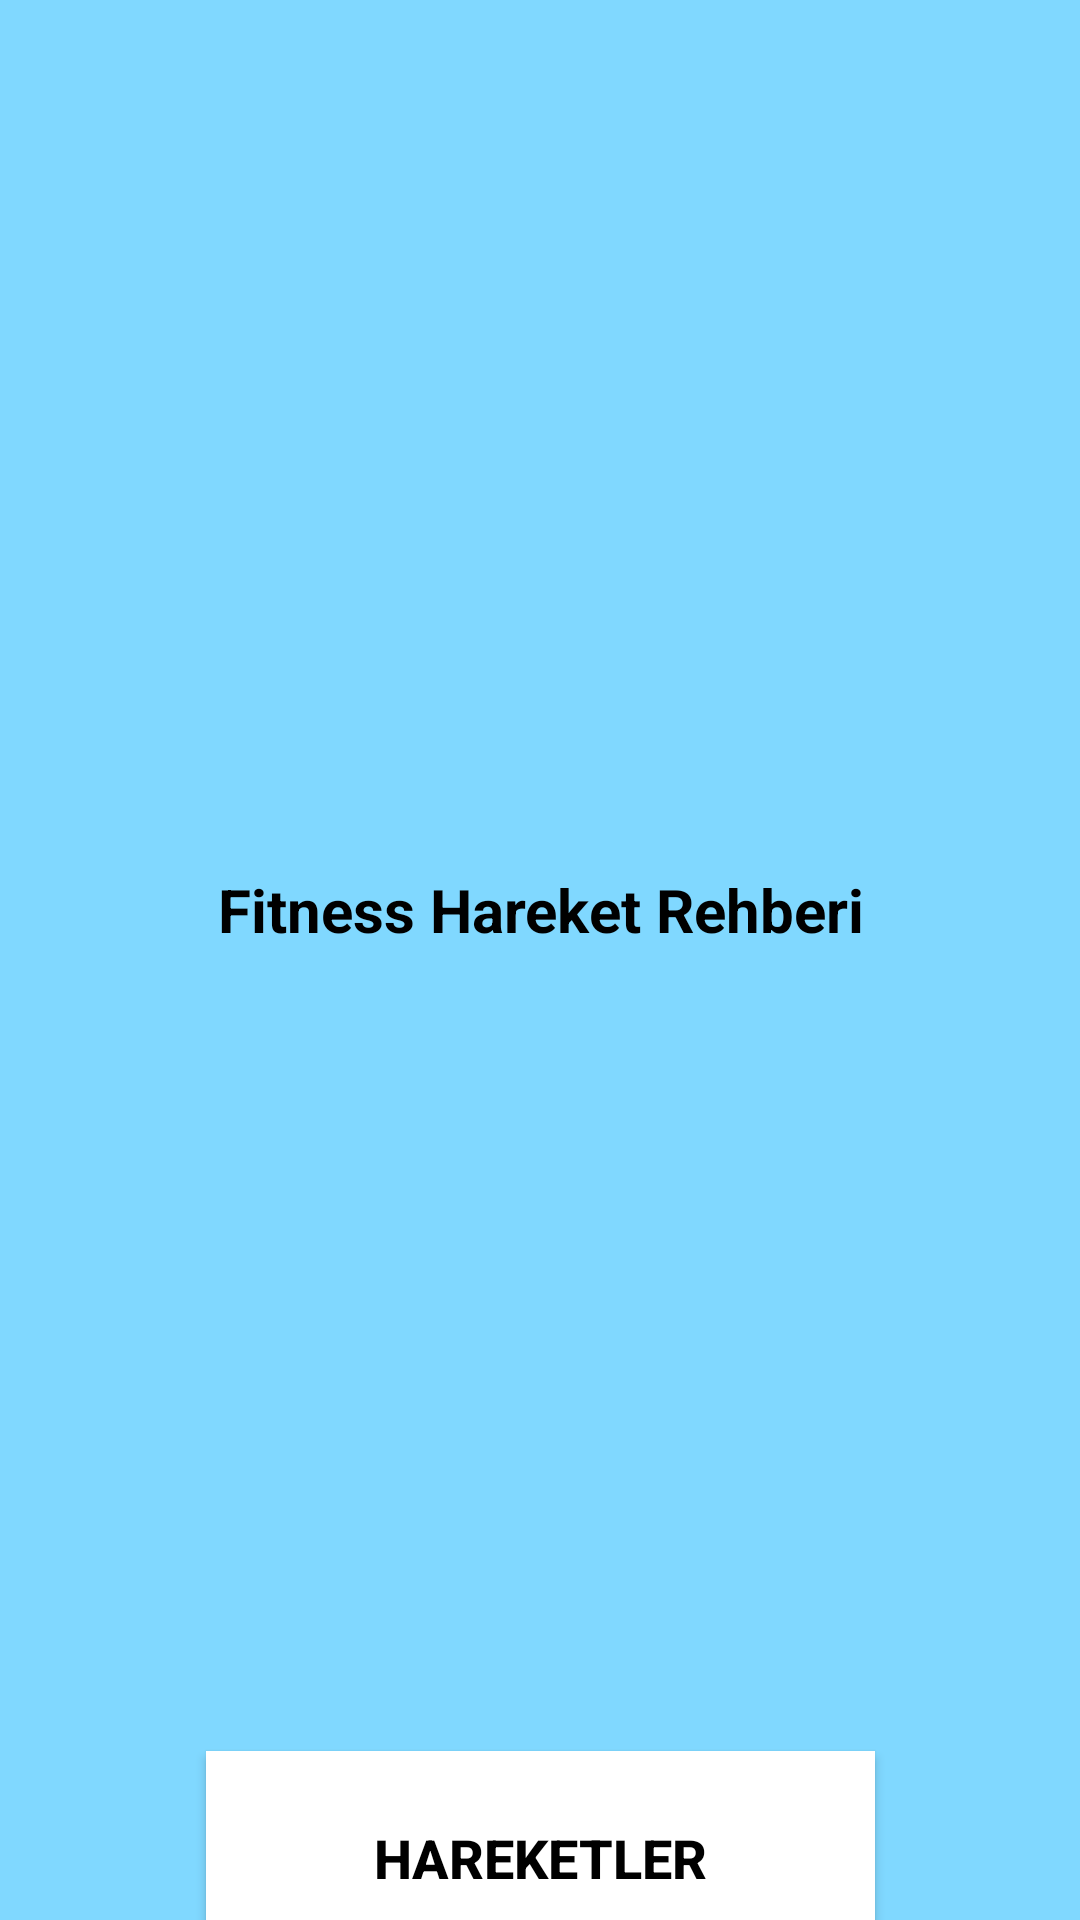

Android layout source for this screen:
<!-- AndroidManifest.xml: application theme AppTheme -->
<!-- res/layout/activity_main.xml -->
<?xml version="1.0" encoding="utf-8"?>
<androidx.constraintlayout.widget.ConstraintLayout xmlns:android="http://schemas.android.com/apk/res/android"
    xmlns:app="http://schemas.android.com/apk/res-auto"
    xmlns:tools="http://schemas.android.com/tools"
    android:layout_width="match_parent"
    android:layout_height="match_parent"
    android:background="@color/colorPrimary"
    tools:context=".MainActivity">

    <TextView
        android:id="@+id/textViewbaslık"
        android:layout_width="284dp"
        android:layout_height="42dp"
        android:layout_marginTop="50dp"
        android:layout_marginBottom="50dp"
        android:text="       Fitness Hareket Rehberi"
        android:textColor="@android:color/background_dark"
        android:textSize="20sp"
        android:textStyle="bold"
        app:layout_constraintBottom_toTopOf="@+id/imageView4"
        app:layout_constraintEnd_toEndOf="parent"
        app:layout_constraintHorizontal_bias="0.496"
        app:layout_constraintStart_toStartOf="parent"
        app:layout_constraintTop_toBottomOf="@+id/imageView" />

    <Button
        android:id="@+id/buttonana"
        android:layout_width="223dp"
        android:layout_height="71dp"
        android:layout_marginBottom="28dp"
        android:background="@android:color/background_light"
        android:text="Hareketler"
        android:textColor="@android:color/background_dark"
        android:textSize="18sp"
        android:textStyle="bold"
        app:layout_constraintBottom_toBottomOf="parent"
        app:layout_constraintEnd_toEndOf="parent"
        app:layout_constraintStart_toStartOf="parent"
        app:layout_constraintTop_toBottomOf="@+id/imageView4" />

    <ImageView
        android:id="@+id/imageView"
        android:layout_width="229dp"
        android:layout_height="192dp"
        android:layout_marginTop="75dp"
        android:layout_marginBottom="15dp"
        app:layout_constraintBottom_toTopOf="@+id/textViewbaslık"
        app:layout_constraintEnd_toEndOf="parent"
        app:layout_constraintHorizontal_bias="0.483"
        app:layout_constraintStart_toStartOf="parent"
        app:layout_constraintTop_toTopOf="parent"
        app:layout_constraintVertical_bias="0.0"
        app:srcCompat="@drawable/ic_baseline_fitness_center_24" />

    <ImageView
        android:id="@+id/imageView4"
        android:layout_width="154dp"
        android:layout_height="117dp"
        android:layout_marginTop="15dp"
        android:layout_marginBottom="70dp"
        app:layout_constraintBottom_toTopOf="@+id/buttonana"
        app:layout_constraintEnd_toEndOf="parent"
        app:layout_constraintHorizontal_bias="0.498"
        app:layout_constraintStart_toStartOf="parent"
        app:layout_constraintTop_toBottomOf="@+id/textViewbaslık"
        app:srcCompat="@drawable/as" />

</androidx.constraintlayout.widget.ConstraintLayout>
<!-- resources referenced by this layout -->
<resources>
  <color name="colorPrimary">#80D8FF</color>
  <style name="AppTheme" parent="Theme.AppCompat.Light.DarkActionBar">
          
          <item name="colorPrimary">@color/colorPrimary</item>
          <item name="colorPrimaryDark">@color/colorPrimaryDark</item>
          <item name="colorAccent">@color/colorAccent</item>
          <item name="windowActionBar">false</item>
         <item name="windowNoTitle">true</item>
  
      </style>
  <color name="colorPrimaryDark">#82B1FF</color>
  <color name="colorAccent">#03DAC5</color>
</resources>
